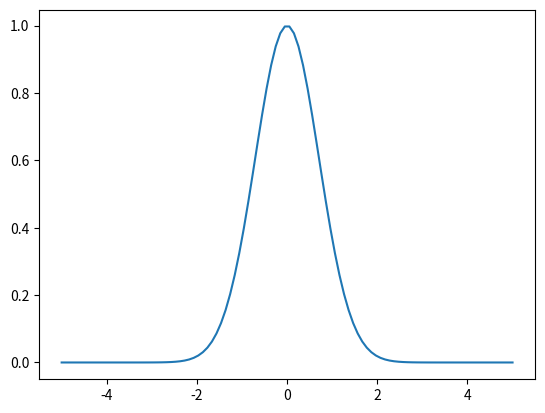

This figure's Python source:
# %%
import matplotlib.pyplot as plt
import numpy as np
# %%


def f(x):
    return np.exp(-x*x)


# %%
x = np.linspace(-5, 5, 100)
y = f(x)
plt.plot(x, y)
# %%
